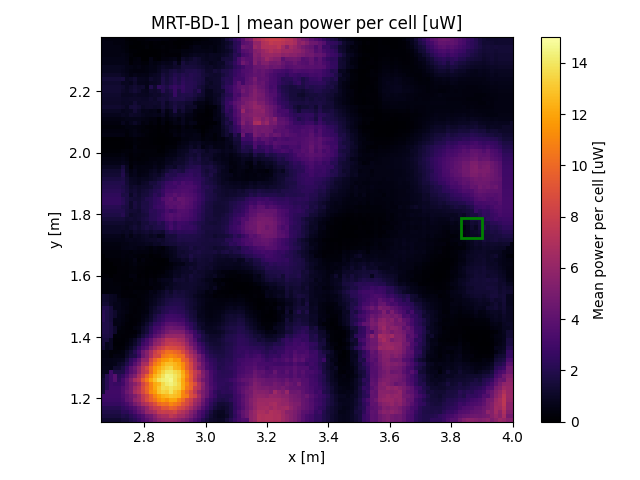

Values plotted in this chart, from the file beside it:
x, y, z
2.665, 1.131, 1.255
2.665, 1.144, 1.608
2.665, 1.157, 1.855
2.665, 1.17, 2.083
2.665, 1.183, 2.52
2.665, 1.196, 2.791
2.665, 1.209, 2.906
2.665, 1.222, 1.376
2.665, 1.235, 1.376
2.665, 1.248, 1.376
2.665, 1.261, 1.376
2.665, 1.274, 1.065
2.665, 1.287, 0.7825
2.665, 1.3, 0.6597
2.665, 1.313, 0.6014
2.665, 1.326, 0.6014
2.665, 1.339, 0.4551
2.665, 1.352, 0.4551
2.665, 1.365, 1.389
2.665, 1.378, 1.533
2.665, 1.391, 1.533
2.665, 1.405, 1.715
2.665, 1.418, 1.908
2.665, 1.431, 1.908
2.665, 1.444, 1.908
2.665, 1.457, 2.171
2.665, 1.47, 2.171
2.665, 1.483, 2.147
2.665, 1.496, 1.899
2.665, 1.509, 1.337
2.665, 1.522, 1.193
2.665, 1.535, 1.193
2.665, 1.548, 0.2983
2.665, 1.561, 0.2983
2.665, 1.574, 0.306
2.665, 1.587, 0.306
2.665, 1.6, 0.1774
2.665, 1.613, 0.09436
2.665, 1.626, 0.09436
2.665, 1.639, 0.09436
2.665, 1.652, 0.09436
2.665, 1.665, 0.09436
2.665, 1.678, 0.3258
2.665, 1.692, 0.3973
2.665, 1.705, 0.4668
2.665, 1.718, 0.6006
2.665, 1.731, 0.7193
2.665, 1.744, 1.046
2.665, 1.757, 1.052
2.665, 1.77, 1.285
2.665, 1.783, 1.511
2.665, 1.796, 1.8
2.665, 1.809, 1.989
2.665, 1.822, 2.156
2.665, 1.835, 2.498
2.665, 1.848, 2.519
2.665, 1.861, 2.364
2.665, 1.874, 2.221
2.665, 1.887, 2.025
2.665, 1.9, 1.913
... 9,828 more rows
